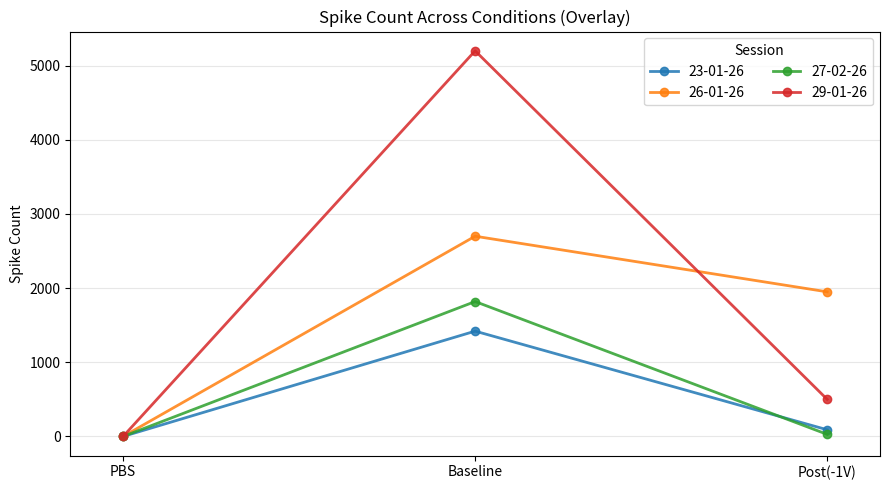

This chart was generated by the following Python code:
#!/usr/bin/env python3
"""
Overlay spike-count graphs (PBS, Baseline, Post(-600mV)) for multiple sessions/dates
on one shared plot with a shared y-axis.

Input options:
1) Edit the `DATA` dict below (quickest).
2) Or provide a CSV file:
   columns: date,condition,count
   where condition is one of: PBS, Baseline, Post(-600mV)

Trend visibility options:
- Raw counts (default)
- Normalized-to-baseline (% of Baseline) via --normalize baseline
- Log y-scale via --logy (often helps when sessions span orders of magnitude)

Example:
  python overlay_spike_counts.py
  python overlay_spike_counts.py --normalize baseline
  python overlay_spike_counts.py --csv spikes.csv --logy
"""

import argparse
import csv
from pathlib import Path

import matplotlib.pyplot as plt
import numpy as np


# ---- Option A: hardcode your values here (replace these placeholders) ----
# Keys are labels (e.g., dates). Values are dicts for the conditions.
DATA = {
    "23-01-26": {"PBS": 0, "Baseline": 1420, "Post(-1V)": 90},
    "26-01-26": {"PBS": 0, "Baseline": 2700, "Post(-1V)": 1950},
    "29-01-26": {"PBS": 0, "Baseline": 5200, "Post(-1V)": 500},
    "27-02-26": {"PBS": 0, "Baseline": 1819, "Post(-1V)": 28},
}
# ------------------------------------------------------------------------


CONDITIONS = ["PBS", "Baseline", "Post(-1V)"]


def load_from_csv(csv_path: Path):
    """
    CSV format:
      date,condition,count
      09-12-25,PBS,0
      09-12-25,Baseline,5200
      09-12-25,Post(-1mV),7400
    """
    out = {}
    with csv_path.open("r", newline="") as f:
        r = csv.DictReader(f)
        for row in r:
            date = row["date"].strip()
            cond = row["condition"].strip()
            count = float(row["count"])
            out.setdefault(date, {})[cond] = count

    # basic validation
    missing = []
    for d, vals in out.items():
        for c in CONDITIONS:
            if c not in vals:
                missing.append((d, c))
    if missing:
        msg = "\n".join([f"  - {d} missing {c}" for d, c in missing])
        raise ValueError(f"CSV is missing required condition rows:\n{msg}")

    return out


def transform_counts(counts_by_date, normalize=None):
    """
    normalize:
      None -> raw
      'baseline' -> percent of Baseline (Baseline=100)
    """
    transformed = {}
    for d, vals in counts_by_date.items():
        if normalize is None:
            transformed[d] = [vals[c] for c in CONDITIONS]
        elif normalize == "baseline":
            base = vals["Baseline"]
            if base == 0:
                # avoid divide-by-zero; keep NaNs so it’s obvious
                transformed[d] = [np.nan, np.nan, np.nan]
            else:
                transformed[d] = [100.0 * vals[c] / base for c in CONDITIONS]
        else:
            raise ValueError(f"Unknown normalize mode: {normalize}")
    return transformed


def main():
    ap = argparse.ArgumentParser()
    ap.add_argument("--csv", type=str, default=None, help="Optional CSV path with date,condition,count")
    ap.add_argument("--normalize", choices=["baseline"], default=None,
                    help="Normalize each session to Baseline (Baseline=100)")
    ap.add_argument("--logy", action="store_true", help="Use log scale on y-axis (raw mode recommended)")
    ap.add_argument("--title", type=str, default="Spike Count Across Conditions (Overlay)")
    ap.add_argument("--out", type=str, default=None, help="Optional output image path (e.g., overlay.png)")
    args = ap.parse_args()

    counts = DATA if args.csv is None else load_from_csv(Path(args.csv))
    series = transform_counts(counts, normalize=args.normalize)

    x = np.arange(len(CONDITIONS))

    fig, ax = plt.subplots(figsize=(9, 5))

    # Plot each date as a separate line on the same axis
    # (markers + slight alpha helps readability)
    for label in sorted(series.keys()):
        y = np.array(series[label], dtype=float)
        ax.plot(x, y, marker="o", linewidth=2, alpha=0.85, label=label)

    ax.set_xticks(x)
    ax.set_xticklabels(CONDITIONS)
    ax.grid(True, axis="y", alpha=0.3)

    if args.normalize == "baseline":
        ax.set_ylabel("Spike Count (% of Baseline)")
        ax.axhline(100, linewidth=1, alpha=0.6)  # baseline reference
    else:
        ax.set_ylabel("Spike Count")
        if args.logy:
            ax.set_yscale("log")
            ax.set_ylabel("Spike Count (log scale)")

    ax.set_title(args.title)
    ax.legend(title="Session", frameon=True, ncols=2)

    # Give a bit of horizontal padding
    ax.set_xlim(-0.15, len(CONDITIONS) - 0.85)

    plt.tight_layout()


        # --- Automatic save location ---
    save_path = r"C:\Users\simmons\Desktop\Exploring PSDs\overlay.png"

    plt.savefig(save_path, dpi=300)
    print("Saved automatically to:", save_path)



if __name__ == "__main__":
    main()
